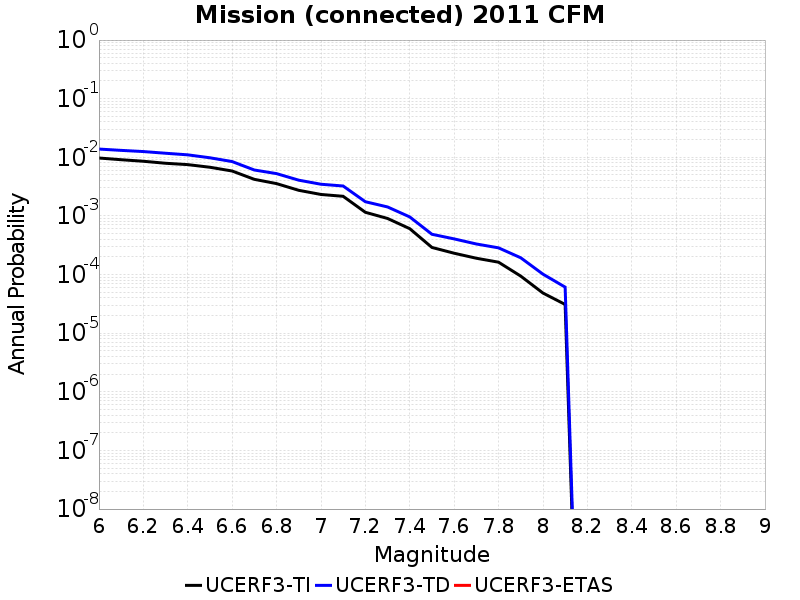

Values plotted in this chart, from the file beside it:
Magnitude, UCERF3-TI Prob, UCERF3-TD Prob, UCERF3-ETAS Prob
6.0, 0.009728, 0.01383, 0.0
6.1, 0.009098, 0.01313, 0.0
6.2, 0.008566, 0.01254, 0.0
6.3, 0.007915, 0.01173, 0.0
6.4, 0.007504, 0.01102, 0.0
6.5, 0.006767, 0.009817, 0.0
6.6, 0.005838, 0.00846, 0.0
6.7, 0.00421, 0.006074, 0.0
6.8, 0.003561, 0.005271, 0.0
6.9, 0.002737, 0.004074, 0.0
7.0, 0.002325, 0.003473, 0.0
7.1, 0.002163, 0.00324, 0.0
7.2, 0.001154, 0.001748, 0.0
7.3, 9.0555154E-4, 0.001423, 0.0
7.4, 6.065701E-4, 9.62013E-4, 0.0
7.5, 2.901265E-4, 4.8661852E-4, 0.0
7.6, 2.3116439E-4, 4.058562E-4, 0.0
7.7, 1.8986604E-4, 3.323288E-4, 0.0
7.8, 1.6253842E-4, 2.8549857E-4, 0.0
7.9, 9.410465E-5, 1.9326199E-4, 0.0
8.0, 4.841707E-5, 1.0164759E-4, 0.0
8.1, 3.0917407E-5, 6.1074286E-5, 0.0
